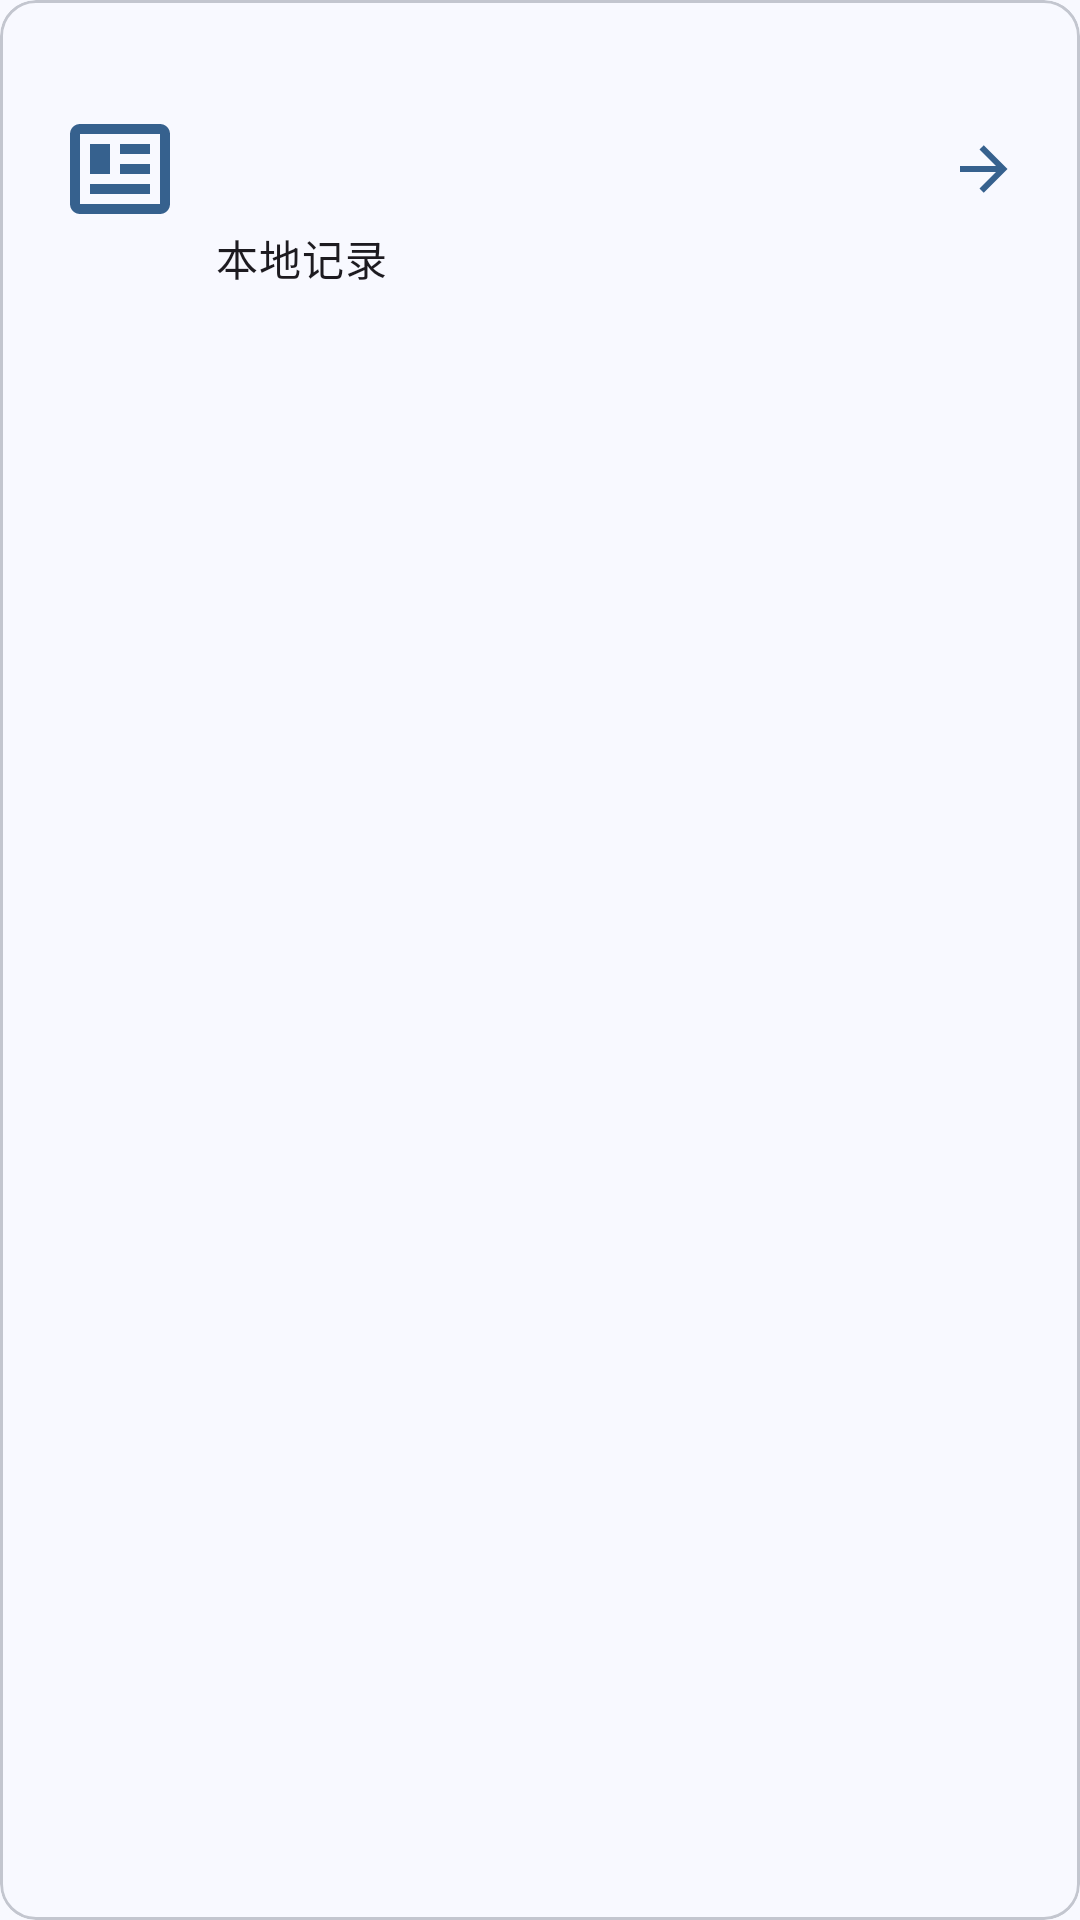

The Android layout XML behind this screen, and the referenced resources:
<!-- AndroidManifest.xml: application theme AppTheme -->
<!-- res/layout/exam_list_item.xml -->
<?xml version="1.0" encoding="utf-8"?>
<com.google.android.material.card.MaterialCardView
     xmlns:android="http://schemas.android.com/apk/res/android"
     xmlns:app="http://schemas.android.com/apk/res-auto"
     android:layout_height="wrap_content"
     android:layout_width="match_parent"
     android:layout_marginVertical="8dp"
     android:layout_marginHorizontal="16dp"
     app:cardElevation="0dp"
     app:strokeWidth="1dp"
     app:cardCornerRadius="12dp">

    <androidx.constraintlayout.widget.ConstraintLayout
         android:layout_height="wrap_content"
         android:layout_width="match_parent"
         android:paddingVertical="16dp"
         android:paddingHorizontal="20dp">

        <ImageView
             android:layout_height="40dp"
             android:layout_width="40dp"
             android:src="@drawable/ic_exam"
             app:layout_constraintTop_toTopOf="parent"
             android:importantForAccessibility="no"
             app:layout_constraintStart_toStartOf="parent"
             android:tint="@color/md_theme_primary"
             app:layout_constraintBottom_toBottomOf="parent"
             android:id="@+id/exam_icon" />

        <com.google.android.material.textview.MaterialTextView
             android:layout_height="wrap_content"
             android:layout_width="0dp"
             android:textAppearance="?attr/textAppearanceTitleMedium"
             app:layout_constraintTop_toTopOf="parent"
             android:ellipsize="end"
             app:layout_constraintStart_toEndOf="@+id/exam_icon"
             app:layout_constraintEnd_toStartOf="@+id/action_icon"
             android:layout_marginStart="12dp"
             android:maxLines="1"
             android:id="@+id/exam_name" />

        <com.google.android.material.textview.MaterialTextView
             android:layout_height="wrap_content"
             android:layout_width="0dp"
             android:textAppearance="?attr/textAppearanceBodyMedium"
             android:ellipsize="end"
             android:fontFamily="sans-serif-thin"
             app:layout_constraintStart_toEndOf="@+id/exam_icon"
             app:layout_constraintEnd_toStartOf="@+id/action_icon"
             android:layout_marginStart="12dp"
             android:maxLines="1"
             app:layout_constraintTop_toBottomOf="@+id/exam_name"
             android:id="@+id/exam_time" />

        <com.google.android.material.textview.MaterialTextView
             android:layout_height="wrap_content"
             android:layout_width="0dp"
             android:textAppearance="?attr/textAppearanceBodyMedium"
             android:ellipsize="end"
             android:fontFamily="sans-serif-thin"
             app:layout_constraintStart_toEndOf="@+id/exam_icon"
             app:layout_constraintEnd_toStartOf="@+id/action_icon"
             android:layout_marginStart="12dp"
             android:maxLines="1"
             app:layout_constraintTop_toBottomOf="@+id/exam_time"
             android:id="@+id/exam_id" />

        <com.google.android.material.textview.MaterialTextView
        android:text="本地记录"
             android:layout_height="wrap_content"
             android:layout_width="0dp"
             android:textAppearance="?attr/textAppearanceBodyMedium"
             android:ellipsize="end"
             android:fontFamily="sans-serif-thin"
             app:layout_constraintStart_toEndOf="@+id/exam_icon"
             app:layout_constraintEnd_toStartOf="@+id/action_icon"
             android:layout_marginStart="12dp"
             android:maxLines="1"
             app:layout_constraintTop_toBottomOf="@+id/exam_id"
             android:id="@+id/status" />

        <ImageView
             android:layout_height="24dp"
             android:layout_width="24dp"
             android:src="@drawable/ic_arrow"
             app:layout_constraintTop_toTopOf="parent"
             android:importantForAccessibility="no"
             android:tint="@color/md_theme_primary"
             app:layout_constraintEnd_toEndOf="parent"
             app:layout_constraintBottom_toBottomOf="parent"
             android:id="@+id/action_icon" />

    </androidx.constraintlayout.widget.ConstraintLayout>

</com.google.android.material.card.MaterialCardView>
<!-- resources referenced by this layout -->
<resources>
  <color name="md_theme_primary">#36618E</color>
  <!-- drawable ic_arrow (drawable) -->
  <vector
  	xmlns:android="http://schemas.android.com/apk/res/android"
  	android:width="50dp"
  	android:height="50dp"
  	android:viewportHeight="24"
  	android:viewportWidth="24"
  	android:tint="#FFFFFFFF">
  
  		<path
  			android:fillColor="#ff000000"
  			android:pathData="M4,11V13H16L10.5,18.5L11.92,19.92L19.84,12L11.92,4.08L10.5,5.5L16,11H4Z"/>
  
  </vector>
  <!-- drawable ic_exam (drawable) -->
  <vector
  	xmlns:android="http://schemas.android.com/apk/res/android"
  	android:width="50dp"
  	android:height="50dp"
  	android:viewportHeight="24"
  	android:viewportWidth="24">
  
  		<path
  			android:fillColor="#ff000000"
  			android:pathData="M20,5L20,19L4,19L4,5H20M20,3H4C2.89,3 2,3.89 2,5V19C2,20.11 2.89,21 4,21H20C21.11,21 22,20.11 22,19V5C22,3.89 21.11,3 20,3M18,15H6V17H18V15M10,7H6V13H10V7M12,9H18V7H12V9M18,11H12V13H18V11Z"/>
  
  </vector>
  <color name="md_theme_onPrimary">#FFFFFF</color>
  <color name="md_theme_primaryContainer">#D1E4FF</color>
  <color name="md_theme_onPrimaryContainer">#1A4975</color>
  <color name="md_theme_secondary">#535F70</color>
  <color name="md_theme_onSecondary">#FFFFFF</color>
  <color name="md_theme_secondaryContainer">#D7E3F8</color>
  <color name="md_theme_onSecondaryContainer">#3B4858</color>
  <color name="md_theme_tertiary">#6B5778</color>
  <color name="md_theme_onTertiary">#FFFFFF</color>
  <color name="md_theme_tertiaryContainer">#F3DAFF</color>
  <color name="md_theme_onTertiaryContainer">#523F5F</color>
  <color name="md_theme_error">#BA1A1A</color>
  <color name="md_theme_onError">#FFFFFF</color>
  <color name="md_theme_errorContainer">#FFDAD6</color>
  <color name="md_theme_onErrorContainer">#93000A</color>
  <color name="md_theme_background">#F8F9FF</color>
  <color name="md_theme_onBackground">#191C20</color>
  <color name="md_theme_surface">#F8F9FF</color>
  <color name="md_theme_onSurface">#191C20</color>
  <color name="md_theme_surfaceVariant">#DFE2EB</color>
  <color name="md_theme_onSurfaceVariant">#43474E</color>
  <color name="md_theme_outline">#73777F</color>
  <color name="md_theme_outlineVariant">#C3C6CF</color>
  <color name="md_theme_inverseSurface">#2E3135</color>
  <color name="md_theme_inverseOnSurface">#EFF0F7</color>
  <color name="md_theme_inversePrimary">#A0CAFD</color>
  <color name="md_theme_primaryFixed">#D1E4FF</color>
  <color name="md_theme_onPrimaryFixed">#001D36</color>
  <color name="md_theme_primaryFixedDim">#A0CAFD</color>
  <color name="md_theme_onPrimaryFixedVariant">#1A4975</color>
  <color name="md_theme_secondaryFixed">#D7E3F8</color>
  <color name="md_theme_onSecondaryFixed">#101C2B</color>
  <color name="md_theme_secondaryFixedDim">#BBC7DB</color>
  <color name="md_theme_onSecondaryFixedVariant">#3B4858</color>
  <color name="md_theme_tertiaryFixed">#F3DAFF</color>
  <color name="md_theme_onTertiaryFixed">#251431</color>
  <color name="md_theme_tertiaryFixedDim">#D7BEE4</color>
  <color name="md_theme_onTertiaryFixedVariant">#523F5F</color>
  <color name="md_theme_surfaceDim">#D8DAE0</color>
  <color name="md_theme_surfaceBright">#F8F9FF</color>
  <color name="md_theme_surfaceContainerLowest">#FFFFFF</color>
  <color name="md_theme_surfaceContainerLow">#F2F3FA</color>
  <color name="md_theme_surfaceContainer">#ECEEF4</color>
  <color name="md_theme_surfaceContainerHigh">#E6E8EE</color>
  <color name="md_theme_surfaceContainerHighest">#E1E2E8</color>
</resources>
